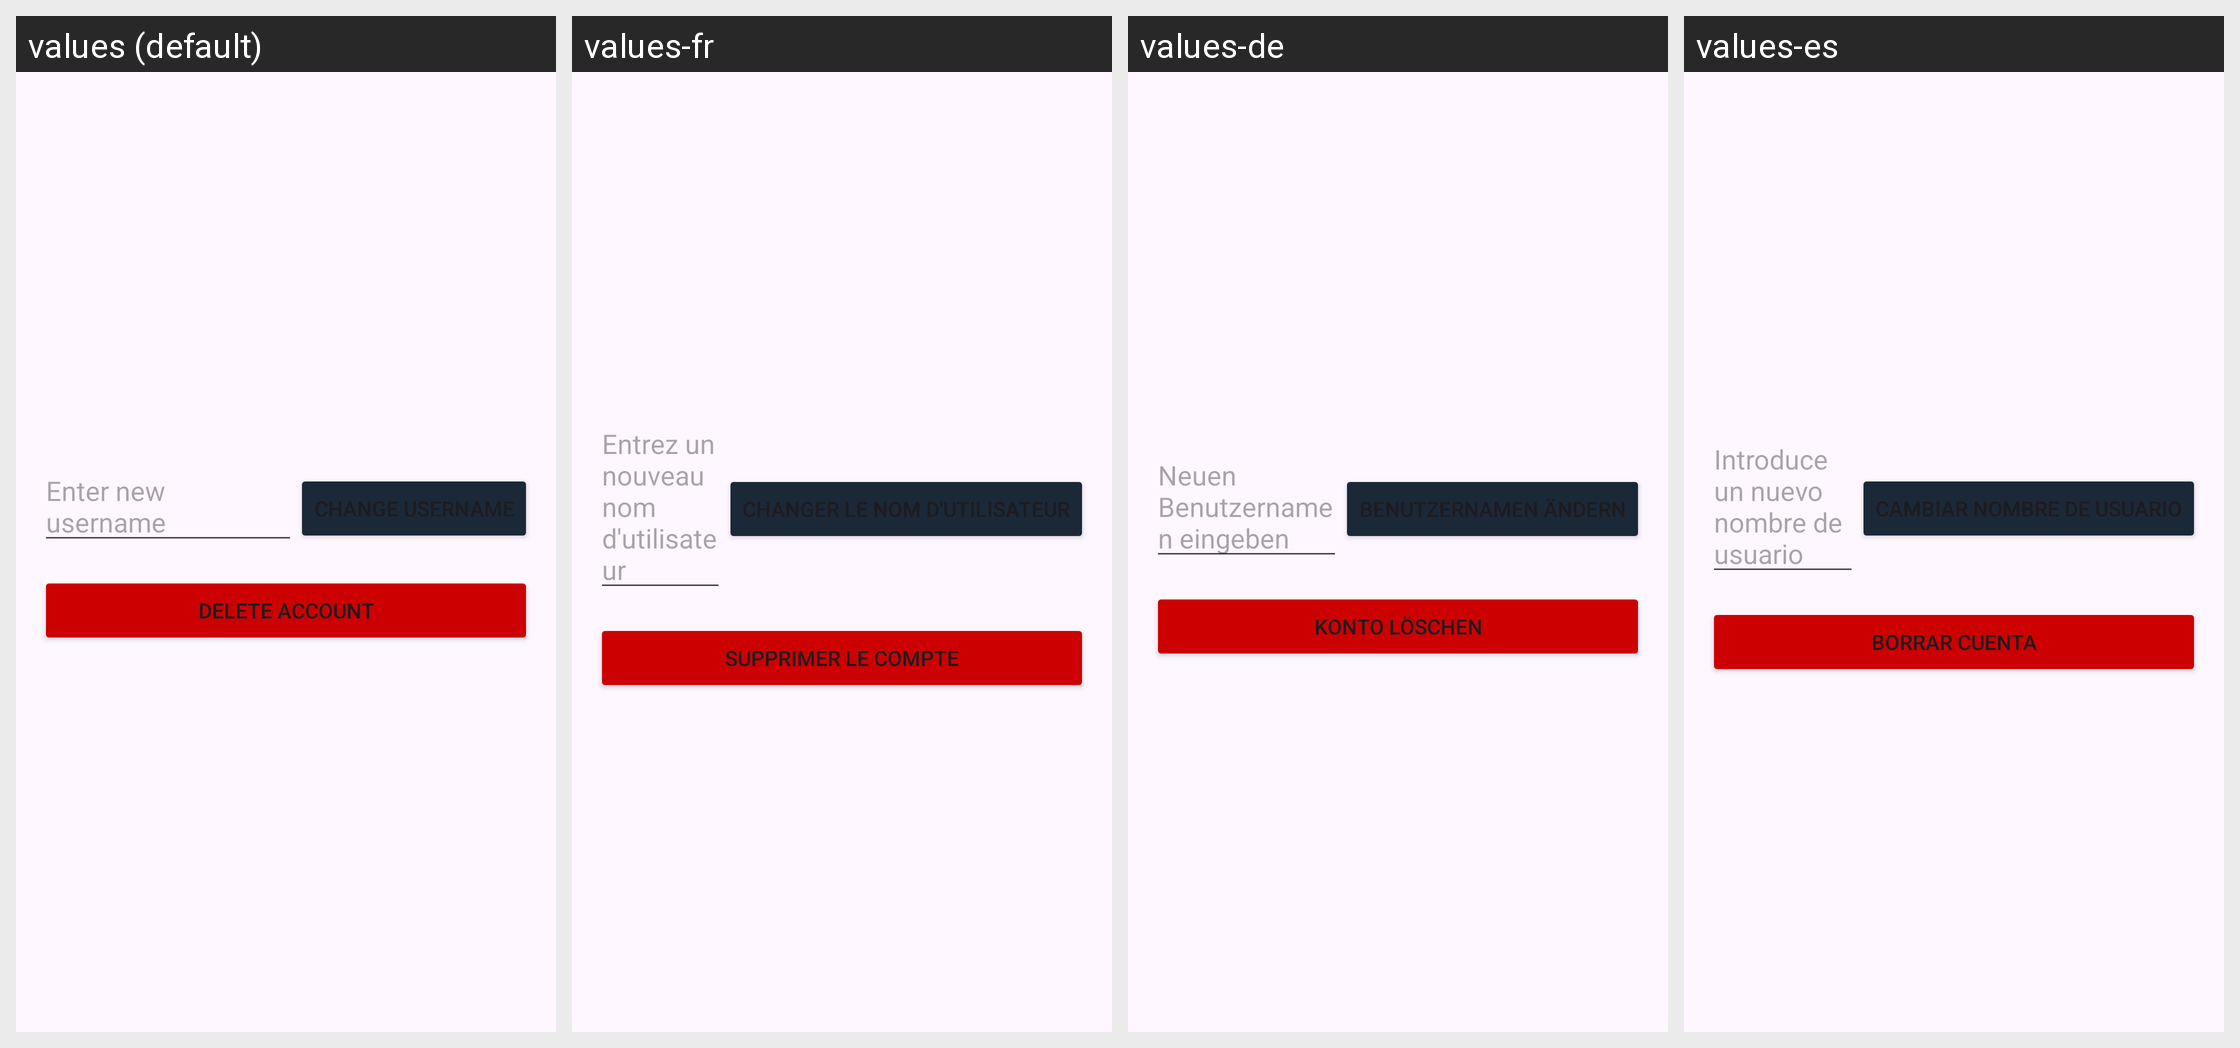

Here is an Android app screen in its default locale and in the app's own translations. Write out the translated-string differences for the strings that appear on this screen.
Android screen res/layout/fragment_my_account.xml rendered under 4 locales, left to right: values (default), values-fr, values-de, values-es. Device: Nexus 5 (rendered at 1080×1920; each locale shown at half size, 540×960, under a caption strip naming it); theme Theme.Material3.Light.NoActionBar.
Strings drawn on this screen, with the default value and each locale's value (text and hints the layout hard-codes, and strings that could not be matched under every locale, appear in the picture but are not listed):

enter_new_username
  values: Enter new username
  values-fr: Entrez un nouveau nom d'utilisateur
  values-de: Neuen Benutzernamen eingeben
  values-es: Introduce un nuevo nombre de usuario

deactivate_account
  values: DELETE ACCOUNT
  values-fr: SUPPRIMER LE COMPTE
  values-de: KONTO LÖSCHEN
  values-es: BORRAR CUENTA
